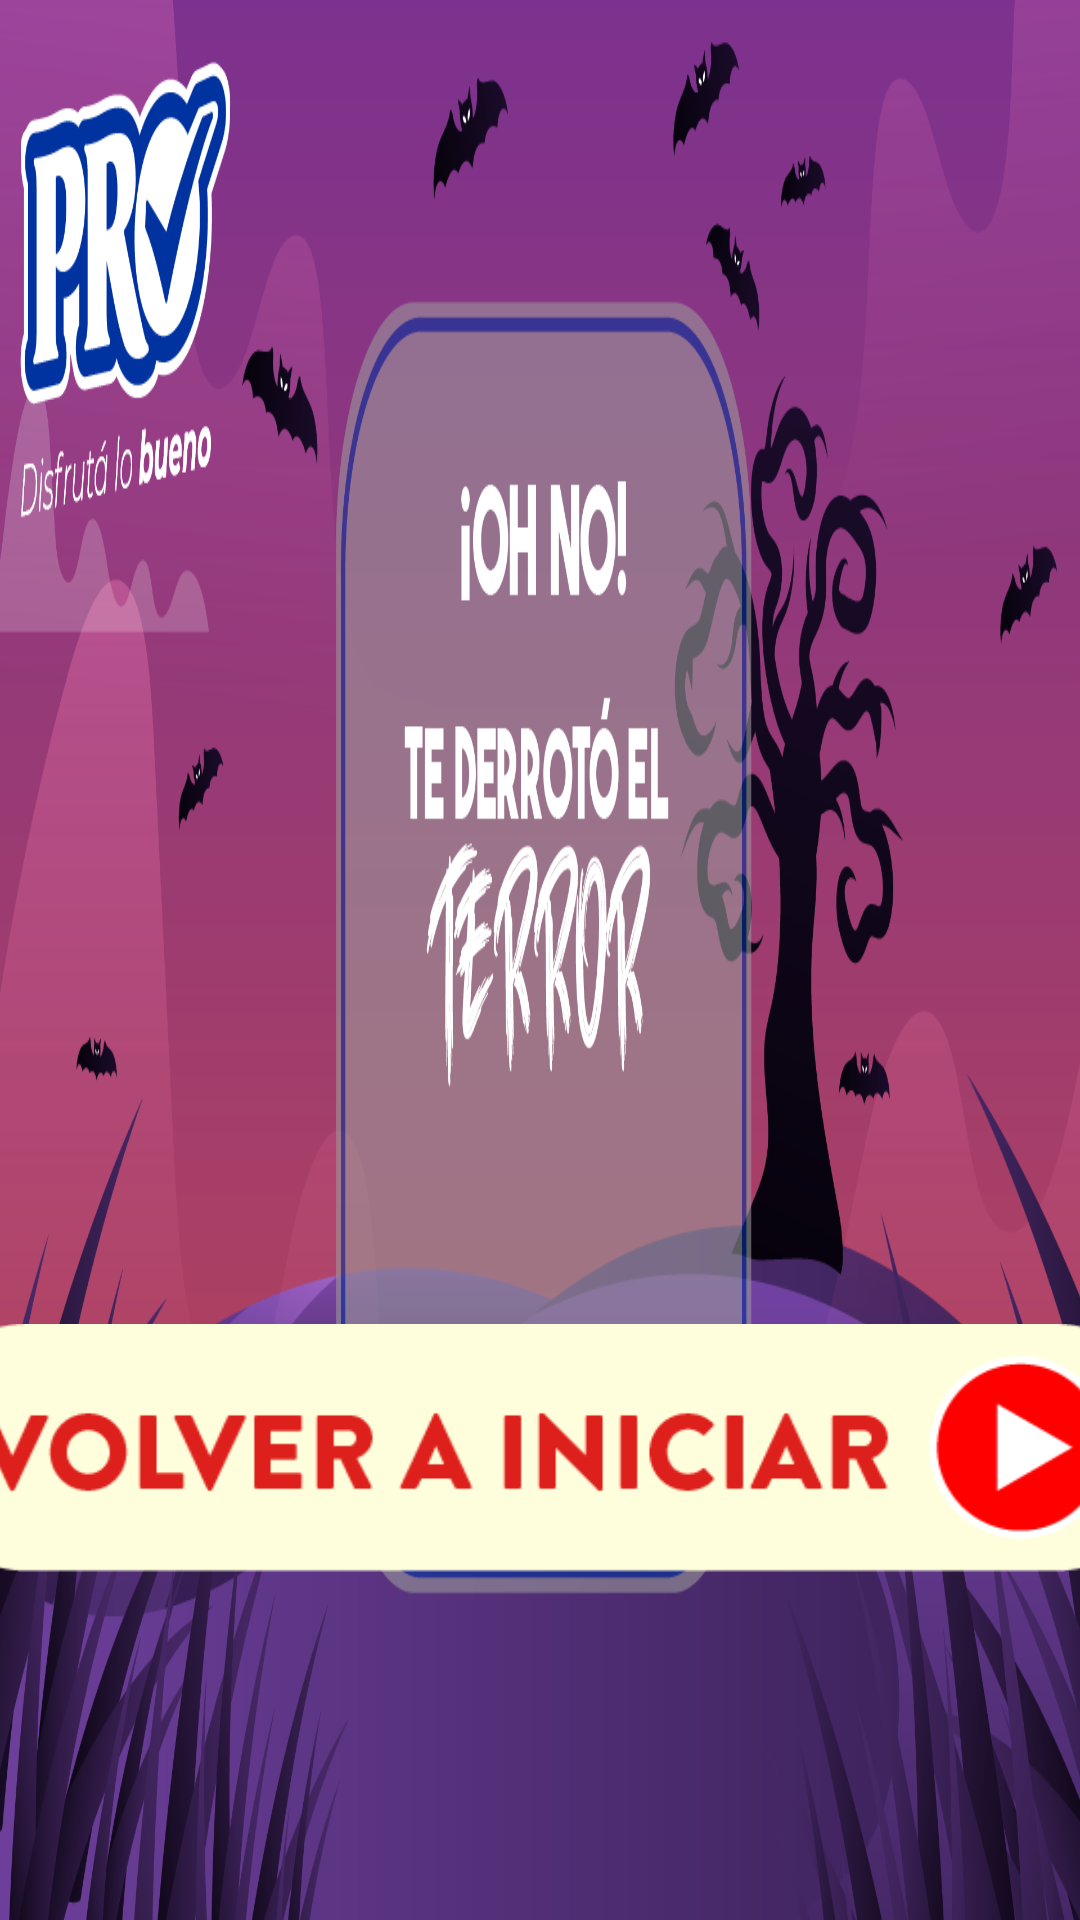

This screen was rendered from an Android layout file. Write that file and the resources it references.
<!-- AndroidManifest.xml: application theme Theme.ProMemoria -->
<!-- res/layout/activity_derrota.xml -->
<?xml version="1.0" encoding="utf-8"?>
<androidx.constraintlayout.widget.ConstraintLayout xmlns:android="http://schemas.android.com/apk/res/android"
    xmlns:app="http://schemas.android.com/apk/res-auto"
    xmlns:tools="http://schemas.android.com/tools"
    android:layout_width="match_parent"
    android:layout_height="match_parent"
    tools:context=".Derrota">

    <FrameLayout
        android:id="@+id/frameLayout3"
        android:layout_width="0dp"
        android:layout_height="0dp"
        app:layout_constraintBottom_toBottomOf="parent"
        app:layout_constraintEnd_toEndOf="parent"
        app:layout_constraintStart_toStartOf="parent"
        app:layout_constraintTop_toTopOf="parent">

        <ImageView
            android:id="@+id/imageView4"
            android:layout_width="match_parent"
            android:layout_height="wrap_content"
            android:scaleType="fitXY"
            app:srcCompat="@drawable/derrota1" />

    </FrameLayout>

    <ImageView
        android:id="@+id/iv_otraVezDer"
        android:layout_width="425dp"
        android:layout_height="wrap_content"
        android:layout_gravity="bottom|center"
        android:layout_marginTop="325dp"
        android:onClick="otraVez"
        app:layout_constraintBottom_toBottomOf="parent"
        app:layout_constraintEnd_toEndOf="parent"
        app:layout_constraintStart_toStartOf="parent"
        app:layout_constraintTop_toTopOf="parent"
        app:srcCompat="@drawable/otra_vez" />

</androidx.constraintlayout.widget.ConstraintLayout>
<!-- resources referenced by this layout -->
<resources>
  <!-- drawable derrota1: png bitmap (drawable, 292138 bytes) -->
  <!-- drawable otra_vez: png bitmap (drawable, 7666 bytes) -->
  <style name="Theme.ProMemoria" parent="Base.Theme.ProMemoria" />
  <style name="Base.Theme.ProMemoria" parent="Theme.Material3.DayNight.NoActionBar">
          
          
      </style>
</resources>
